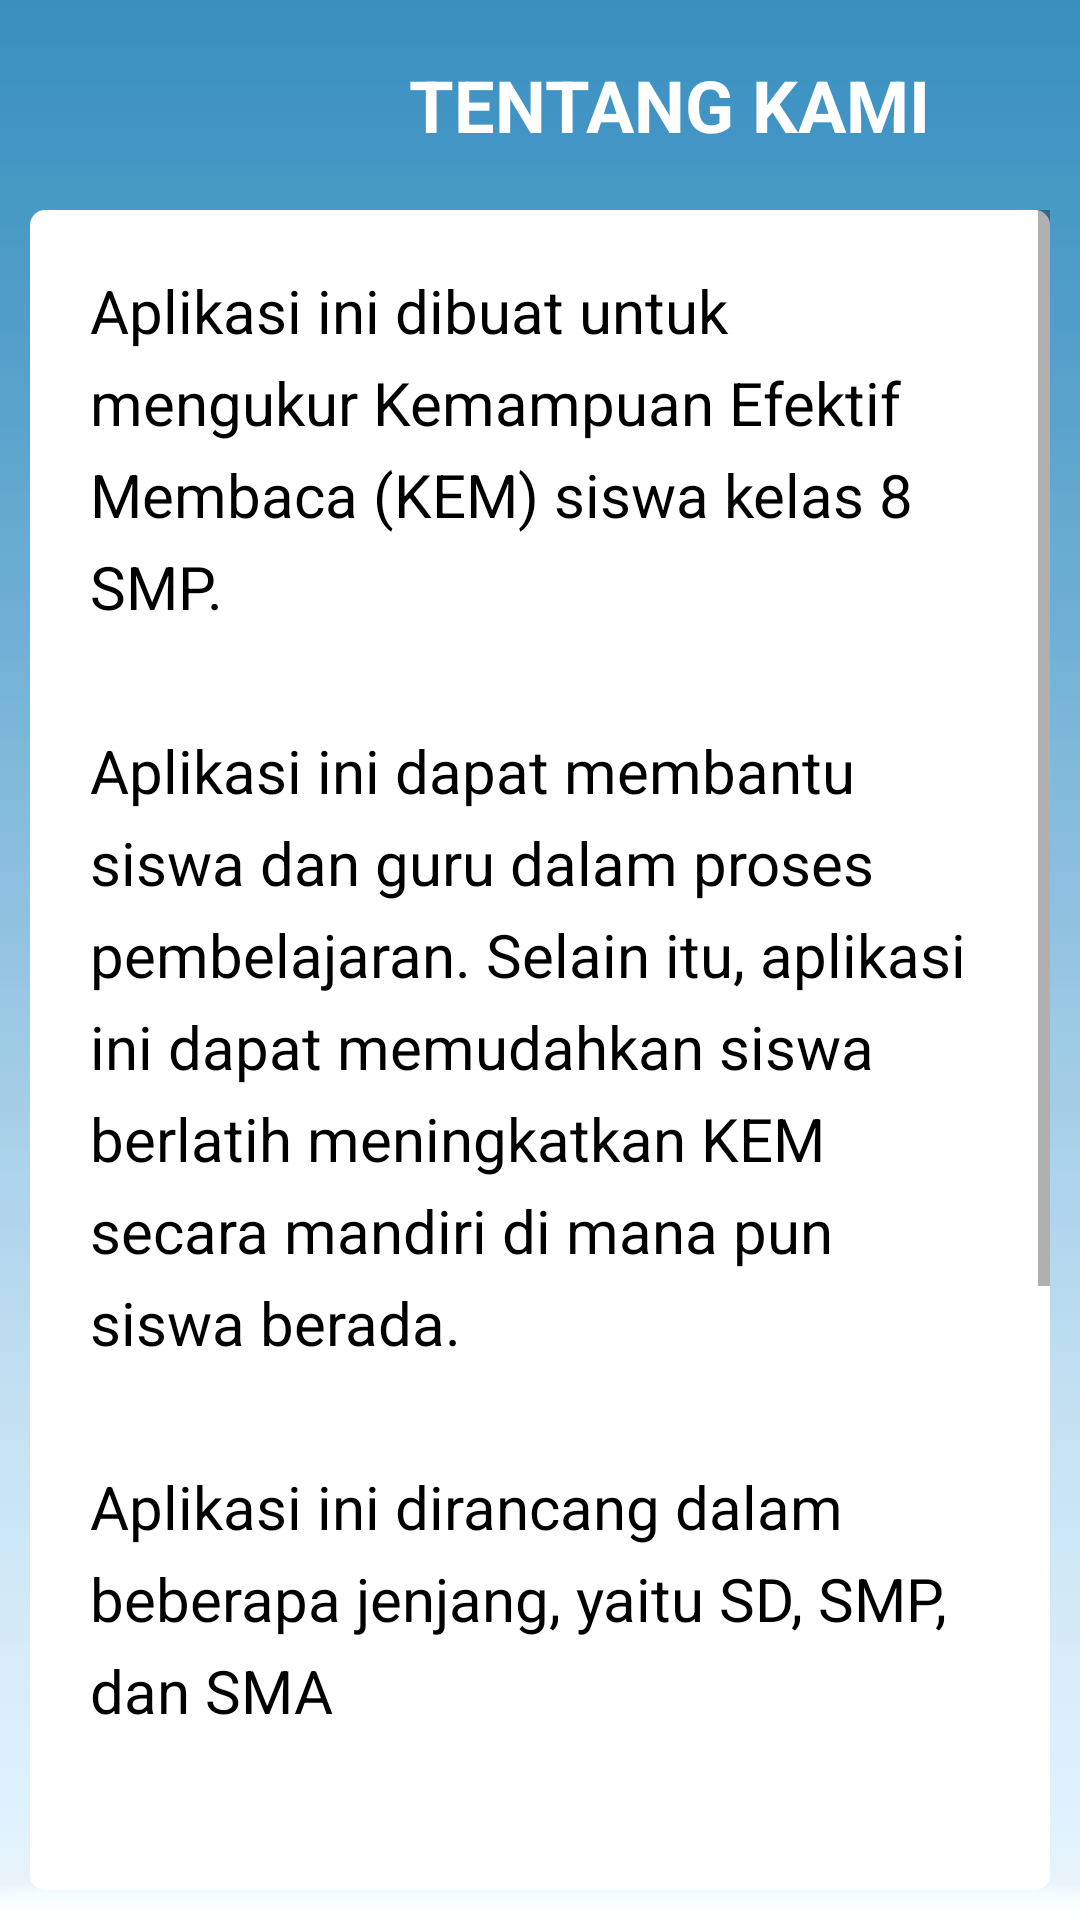

Produce the Android XML layout that renders to this screen, including the resource entries it uses.
<!-- AndroidManifest.xml: activity theme AppTheme.NoActionBar -->
<!-- res/layout/activity_tentang_kami.xml -->
<?xml version="1.0" encoding="utf-8"?>
<android.support.constraint.ConstraintLayout xmlns:android="http://schemas.android.com/apk/res/android"
    xmlns:app="http://schemas.android.com/apk/res-auto"
    xmlns:tools="http://schemas.android.com/tools"
    android:layout_width="match_parent"
    android:layout_height="match_parent"
    android:background="@drawable/latar"
    tools:context="com.upi.bahasaindonesia.kem.TentangKamiActivity">

    <android.support.design.widget.AppBarLayout
        android:layout_width="match_parent"
        android:layout_height="70dp"
        android:background="@color/transparan"
        app:elevation="0dp">

        <android.support.v7.widget.Toolbar
            android:id="@+id/toolbar"
            android:layout_width="match_parent"
            android:layout_height="match_parent"
            app:contentInsetStart="0dp"
            app:layout_scrollFlags="scroll">

            <LinearLayout
                android:layout_width="match_parent"
                android:layout_height="match_parent"
                android:gravity="center"
                android:orientation="horizontal"
                android:paddingEnd="20dp"
                android:paddingStart="20dp">

                <ImageButton
                    android:id="@+id/tombol_keluar"
                    android:layout_width="wrap_content"
                    android:layout_height="wrap_content"
                    android:background="@color/transparan"
                    android:contentDescription="@string/menu"
                    android:src="@drawable/ikon_keluar_putih" />

                <TextView
                    android:layout_width="match_parent"
                    android:layout_height="wrap_content"
                    android:layout_marginEnd="30dp"
                    android:gravity="right"
                    android:padding="0dp"
                    android:text="Tentang Kami"
                    android:textAlignment="gravity"
                    android:textAllCaps="true"
                    android:textColor="@color/putih"
                    android:textSize="24sp"
                    android:textStyle="bold" />

            </LinearLayout>

        </android.support.v7.widget.Toolbar>

    </android.support.design.widget.AppBarLayout>

    <ScrollView
        android:layout_width="match_parent"
        android:layout_height="match_parent"
        android:layout_marginBottom="10dp"
        android:layout_marginEnd="10dp"
        android:layout_marginStart="10dp"
        android:layout_marginTop="70dp"
        android:background="@drawable/boks_masukan">

        <LinearLayout
            android:layout_width="match_parent"
            android:layout_height="wrap_content"
            android:padding="20dp">

            <TextView
                android:layout_width="match_parent"
                android:layout_height="wrap_content"
                android:layout_marginBottom="10dp"
                android:lineSpacingExtra="7dp"
                android:text="@string/tentang_kami"
                android:textColor="@color/hitam"
                android:textSize="20sp" />

        </LinearLayout>

    </ScrollView>

</android.support.constraint.ConstraintLayout>
<!-- resources referenced by this layout -->
<resources>
  <color name="hitam">#000000</color>
  <color name="putih">#ffffff</color>
  <color name="transparan">#00000000</color>
  <!-- drawable boks_masukan (drawable) -->
  <?xml version="1.0" encoding="utf-8"?>
  <shape xmlns:android="http://schemas.android.com/apk/res/android"
      android:shape="rectangle"
      android:padding="10dp">
  
      <solid android:color="@color/putih" />
      <corners android:radius="5dp"/>
  </shape>
  <!-- drawable latar: jpg bitmap (drawable, 1382 bytes) -->
  <string name="menu">Menu</string>
  <string name="tentang_kami">Aplikasi ini dibuat untuk mengukur Kemampuan Efektif Membaca (KEM) siswa kelas 8 SMP.\n\nAplikasi ini dapat membantu siswa dan guru dalam proses pembelajaran. Selain itu, aplikasi ini dapat memudahkan siswa berlatih meningkatkan KEM secara mandiri di mana pun siswa berada.\n\nAplikasi ini dirancang dalam beberapa jenjang, yaitu SD, SMP, dan SMA\n\n\n <b>Tim Perancang Aplikasi</b>\n1.Yulia Pertiwi Faisol\n2.Dr. Hj. Vismaia S. D., M.Pd.\n3.Rosita Rahma M.Pd.\n4.Dr. Hj. Yeti Mulyati, M.Pd.\n\n\n<b>Tim Pengembang Aplikasi</b>\n1.Rizki Fauzi Rahman</string>
  <style name="AppTheme.NoActionBar" parent="AppTheme">
          <item name="windowActionBar">false</item>
          <item name="windowNoTitle">true</item>
      </style>
  <style name="AppTheme" parent="Theme.AppCompat.Light">
          <item name="colorPrimary">@color/colorPrimary</item>
          <item name="colorPrimaryDark">@color/colorAccent</item>
          <item name="colorAccent">@color/colorAccent</item>
      </style>
  <color name="colorPrimary">#ffffff</color>
  <color name="colorAccent">#000000</color>
</resources>
